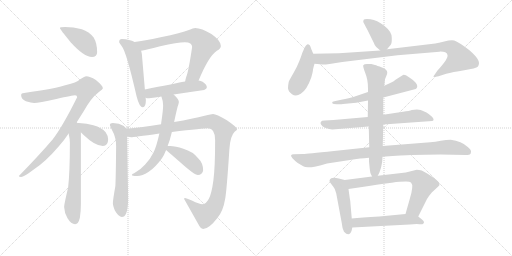
t = 0.00 s
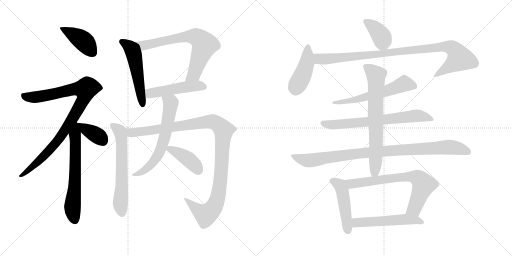
t = 3.23 s
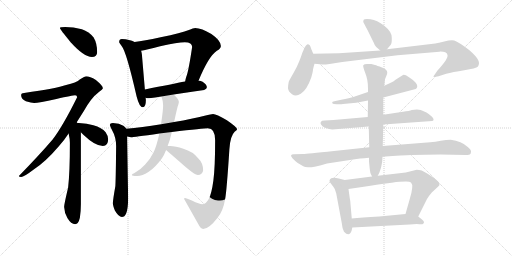
t = 6.46 s
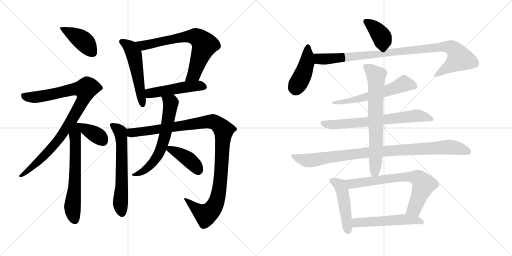
t = 9.69 s
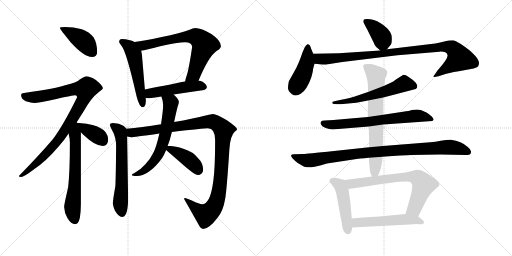
t = 12.92 s
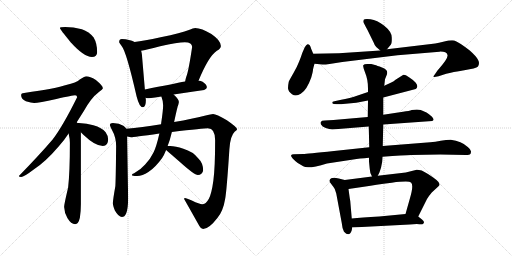
t = 16.15 s

The animated SVG that drew these frames (rendered in a browser with its animation timeline set to each time). Animation: 21 CSS @keyframes rules; one cycle of 16.15 s.

<svg version="1.1" viewBox="0 0 2048 1024" xmlns="http://www.w3.org/2000/svg">
  <g stroke="lightgray" stroke-dasharray="1,1" stroke-width="1" transform="scale(4, 4)">
    <line x1="0" y1="0" x2="256" y2="256"></line>
    <line x1="256" y1="0" x2="0" y2="256"></line>
    <line x1="128" y1="0" x2="128" y2="256"></line>
    <line x1="0" y1="128" x2="256" y2="128"></line>
    <line x1="256" y1="0" x2="512" y2="256"></line>
    <line x1="512" y1="0" x2="256" y2="256"></line>
    <line x1="384" y1="0" x2="384" y2="256"></line>
    <line x1="256" y1="128" x2="512" y2="128"></line>
  </g>
<g transform="scale(1, -1) translate(0, -850)">
   <style type="text/css">
    @keyframes keyframes0 {
      from {
       stroke: black;
       stroke-dashoffset: 420;
       stroke-width: 128;
       }
       58% {
       animation-timing-function: step-end;
       stroke: black;
       stroke-dashoffset: 0;
       stroke-width: 128;
       }
       to {
       stroke: black;
       stroke-width: 1024;
       }
       }
       #make-me-a-hanzi-animation-0 {
         animation: keyframes0 0.591797s both;
         animation-delay: 0.000000s;
         animation-timing-function: linear;
       }
    @keyframes keyframes1 {
      from {
       stroke: black;
       stroke-dashoffset: 940;
       stroke-width: 128;
       }
       75% {
       animation-timing-function: step-end;
       stroke: black;
       stroke-dashoffset: 0;
       stroke-width: 128;
       }
       to {
       stroke: black;
       stroke-width: 1024;
       }
       }
       #make-me-a-hanzi-animation-1 {
         animation: keyframes1 1.014974s both;
         animation-delay: 0.591797s;
         animation-timing-function: linear;
       }
    @keyframes keyframes2 {
      from {
       stroke: black;
       stroke-dashoffset: 638;
       stroke-width: 128;
       }
       67% {
       animation-timing-function: step-end;
       stroke: black;
       stroke-dashoffset: 0;
       stroke-width: 128;
       }
       to {
       stroke: black;
       stroke-width: 1024;
       }
       }
       #make-me-a-hanzi-animation-2 {
         animation: keyframes2 0.769206s both;
         animation-delay: 1.606771s;
         animation-timing-function: linear;
       }
    @keyframes keyframes3 {
      from {
       stroke: black;
       stroke-dashoffset: 380;
       stroke-width: 128;
       }
       55% {
       animation-timing-function: step-end;
       stroke: black;
       stroke-dashoffset: 0;
       stroke-width: 128;
       }
       to {
       stroke: black;
       stroke-width: 1024;
       }
       }
       #make-me-a-hanzi-animation-3 {
         animation: keyframes3 0.559245s both;
         animation-delay: 2.375977s;
         animation-timing-function: linear;
       }
    @keyframes keyframes4 {
      from {
       stroke: black;
       stroke-dashoffset: 534;
       stroke-width: 128;
       }
       63% {
       animation-timing-function: step-end;
       stroke: black;
       stroke-dashoffset: 0;
       stroke-width: 128;
       }
       to {
       stroke: black;
       stroke-width: 1024;
       }
       }
       #make-me-a-hanzi-animation-4 {
         animation: keyframes4 0.684570s both;
         animation-delay: 2.935222s;
         animation-timing-function: linear;
       }
    @keyframes keyframes5 {
      from {
       stroke: black;
       stroke-dashoffset: 711;
       stroke-width: 128;
       }
       70% {
       animation-timing-function: step-end;
       stroke: black;
       stroke-dashoffset: 0;
       stroke-width: 128;
       }
       to {
       stroke: black;
       stroke-width: 1024;
       }
       }
       #make-me-a-hanzi-animation-5 {
         animation: keyframes5 0.828613s both;
         animation-delay: 3.619792s;
         animation-timing-function: linear;
       }
    @keyframes keyframes6 {
      from {
       stroke: black;
       stroke-dashoffset: 489;
       stroke-width: 128;
       }
       61% {
       animation-timing-function: step-end;
       stroke: black;
       stroke-dashoffset: 0;
       stroke-width: 128;
       }
       to {
       stroke: black;
       stroke-width: 1024;
       }
       }
       #make-me-a-hanzi-animation-6 {
         animation: keyframes6 0.647949s both;
         animation-delay: 4.448405s;
         animation-timing-function: linear;
       }
    @keyframes keyframes7 {
      from {
       stroke: black;
       stroke-dashoffset: 624;
       stroke-width: 128;
       }
       67% {
       animation-timing-function: step-end;
       stroke: black;
       stroke-dashoffset: 0;
       stroke-width: 128;
       }
       to {
       stroke: black;
       stroke-width: 1024;
       }
       }
       #make-me-a-hanzi-animation-7 {
         animation: keyframes7 0.757812s both;
         animation-delay: 5.096354s;
         animation-timing-function: linear;
       }
    @keyframes keyframes8 {
      from {
       stroke: black;
       stroke-dashoffset: 1113;
       stroke-width: 128;
       }
       78% {
       animation-timing-function: step-end;
       stroke: black;
       stroke-dashoffset: 0;
       stroke-width: 128;
       }
       to {
       stroke: black;
       stroke-width: 1024;
       }
       }
       #make-me-a-hanzi-animation-8 {
         animation: keyframes8 1.155762s both;
         animation-delay: 5.854166s;
         animation-timing-function: linear;
       }
    @keyframes keyframes9 {
      from {
       stroke: black;
       stroke-dashoffset: 639;
       stroke-width: 128;
       }
       68% {
       animation-timing-function: step-end;
       stroke: black;
       stroke-dashoffset: 0;
       stroke-width: 128;
       }
       to {
       stroke: black;
       stroke-width: 1024;
       }
       }
       #make-me-a-hanzi-animation-9 {
         animation: keyframes9 0.770020s both;
         animation-delay: 7.009928s;
         animation-timing-function: linear;
       }
    @keyframes keyframes10 {
      from {
       stroke: black;
       stroke-dashoffset: 408;
       stroke-width: 128;
       }
       57% {
       animation-timing-function: step-end;
       stroke: black;
       stroke-dashoffset: 0;
       stroke-width: 128;
       }
       to {
       stroke: black;
       stroke-width: 1024;
       }
       }
       #make-me-a-hanzi-animation-10 {
         animation: keyframes10 0.582031s both;
         animation-delay: 7.779948s;
         animation-timing-function: linear;
       }
    @keyframes keyframes11 {
      from {
       stroke: black;
       stroke-dashoffset: 390;
       stroke-width: 128;
       }
       56% {
       animation-timing-function: step-end;
       stroke: black;
       stroke-dashoffset: 0;
       stroke-width: 128;
       }
       to {
       stroke: black;
       stroke-width: 1024;
       }
       }
       #make-me-a-hanzi-animation-11 {
         animation: keyframes11 0.567383s both;
         animation-delay: 8.361979s;
         animation-timing-function: linear;
       }
    @keyframes keyframes12 {
      from {
       stroke: black;
       stroke-dashoffset: 436;
       stroke-width: 128;
       }
       59% {
       animation-timing-function: step-end;
       stroke: black;
       stroke-dashoffset: 0;
       stroke-width: 128;
       }
       to {
       stroke: black;
       stroke-width: 1024;
       }
       }
       #make-me-a-hanzi-animation-12 {
         animation: keyframes12 0.604818s both;
         animation-delay: 8.929362s;
         animation-timing-function: linear;
       }
    @keyframes keyframes13 {
      from {
       stroke: black;
       stroke-dashoffset: 989;
       stroke-width: 128;
       }
       76% {
       animation-timing-function: step-end;
       stroke: black;
       stroke-dashoffset: 0;
       stroke-width: 128;
       }
       to {
       stroke: black;
       stroke-width: 1024;
       }
       }
       #make-me-a-hanzi-animation-13 {
         animation: keyframes13 1.054850s both;
         animation-delay: 9.534180s;
         animation-timing-function: linear;
       }
    @keyframes keyframes14 {
      from {
       stroke: black;
       stroke-dashoffset: 589;
       stroke-width: 128;
       }
       66% {
       animation-timing-function: step-end;
       stroke: black;
       stroke-dashoffset: 0;
       stroke-width: 128;
       }
       to {
       stroke: black;
       stroke-width: 1024;
       }
       }
       #make-me-a-hanzi-animation-14 {
         animation: keyframes14 0.729329s both;
         animation-delay: 10.589030s;
         animation-timing-function: linear;
       }
    @keyframes keyframes15 {
      from {
       stroke: black;
       stroke-dashoffset: 692;
       stroke-width: 128;
       }
       69% {
       animation-timing-function: step-end;
       stroke: black;
       stroke-dashoffset: 0;
       stroke-width: 128;
       }
       to {
       stroke: black;
       stroke-width: 1024;
       }
       }
       #make-me-a-hanzi-animation-15 {
         animation: keyframes15 0.813151s both;
         animation-delay: 11.318359s;
         animation-timing-function: linear;
       }
    @keyframes keyframes16 {
      from {
       stroke: black;
       stroke-dashoffset: 966;
       stroke-width: 128;
       }
       76% {
       animation-timing-function: step-end;
       stroke: black;
       stroke-dashoffset: 0;
       stroke-width: 128;
       }
       to {
       stroke: black;
       stroke-width: 1024;
       }
       }
       #make-me-a-hanzi-animation-16 {
         animation: keyframes16 1.036133s both;
         animation-delay: 12.131510s;
         animation-timing-function: linear;
       }
    @keyframes keyframes17 {
      from {
       stroke: black;
       stroke-dashoffset: 710;
       stroke-width: 128;
       }
       70% {
       animation-timing-function: step-end;
       stroke: black;
       stroke-dashoffset: 0;
       stroke-width: 128;
       }
       to {
       stroke: black;
       stroke-width: 1024;
       }
       }
       #make-me-a-hanzi-animation-17 {
         animation: keyframes17 0.827799s both;
         animation-delay: 13.167643s;
         animation-timing-function: linear;
       }
    @keyframes keyframes18 {
      from {
       stroke: black;
       stroke-dashoffset: 473;
       stroke-width: 128;
       }
       61% {
       animation-timing-function: step-end;
       stroke: black;
       stroke-dashoffset: 0;
       stroke-width: 128;
       }
       to {
       stroke: black;
       stroke-width: 1024;
       }
       }
       #make-me-a-hanzi-animation-18 {
         animation: keyframes18 0.634928s both;
         animation-delay: 13.995442s;
         animation-timing-function: linear;
       }
    @keyframes keyframes19 {
      from {
       stroke: black;
       stroke-dashoffset: 713;
       stroke-width: 128;
       }
       70% {
       animation-timing-function: step-end;
       stroke: black;
       stroke-dashoffset: 0;
       stroke-width: 128;
       }
       to {
       stroke: black;
       stroke-width: 1024;
       }
       }
       #make-me-a-hanzi-animation-19 {
         animation: keyframes19 0.830241s both;
         animation-delay: 14.630370s;
         animation-timing-function: linear;
       }
    @keyframes keyframes20 {
      from {
       stroke: black;
       stroke-dashoffset: 535;
       stroke-width: 128;
       }
       64% {
       animation-timing-function: step-end;
       stroke: black;
       stroke-dashoffset: 0;
       stroke-width: 128;
       }
       to {
       stroke: black;
       stroke-width: 1024;
       }
       }
       #make-me-a-hanzi-animation-20 {
         animation: keyframes20 0.685384s both;
         animation-delay: 15.460611s;
         animation-timing-function: linear;
       }
</style>
<path d="M 260.5 742.0 Q 239.5 742.0 239.5 738.0 Q 239.5 734.0 283.5 680.0 Q 336.5 622.0 367.5 622.0 Q 388.5 622.0 388.5 641.0 Q 388.5 677.0 374.5 700.0 Q 356.5 723.0 327.5 733.0 Q 293.5 742.0 260.5 742.0 Z" fill="lightgray"></path> 
<path d="M 344.5 545.0 Q 339.5 545.0 320.5 533.0 Q 305.5 519.0 264.5 510.0 Q 226.5 497.0 96.5 478.0 Q 84.5 478.0 84.5 469.0 Q 84.5 454.0 103.5 445.0 Q 125.5 438.0 136.5 438.0 Q 154.5 438.0 225.5 454.0 Q 291.5 469.0 300.5 469.0 Q 308.5 469.0 308.5 461.0 Q 250.5 344.0 210.5 292.0 Q 156.5 229.0 75.5 146.0 Q 75.5 142.0 84.5 142.0 Q 95.5 142.0 133.5 171.0 Q 180.5 201.0 234.5 264.0 Q 255.5 287.0 274.5 316.0 L 304.5 357.0 Q 317.5 378.0 333.5 403.0 Q 364.5 459.0 394.5 481.0 Q 411.5 494.0 411.5 497.0 Q 411.5 507.0 383.5 530.0 Q 359.5 545.0 344.5 545.0 Z" fill="lightgray"></path> 
<path d="M 274.5 316.0 Q 279.5 294.0 279.5 279.0 Q 279.5 162.0 272.5 100.0 Q 256.5 32.0 256.5 22.0 Q 257.5 -1.0 269.5 -22.0 Q 284.5 -47.0 300.5 -47.0 Q 313.5 -47.0 319.5 -21.0 Q 323.5 4.0 323.5 33.0 L 323.5 321.0 C 323.5 378.0 260.5 386.0 274.5 316.0 Z" fill="lightgray"></path> 
<path d="M 323.5 321.0 Q 327.5 316.0 334.5 310.0 Q 380.5 266.0 411.5 266.0 Q 432.5 266.0 432.5 293.0 Q 432.5 307.0 422.5 321.0 Q 407.5 340.0 373.5 349.0 Q 348.5 357.0 315.5 358.0 Q 309.5 358.0 304.5 357.0 C 293.5 355.0 303.5 344.0 323.5 321.0 Z" fill="lightgray"></path> 
<path d="M 538.5 682.0 Q 518.5 693.0 487.5 694.0 Q 476.5 694.0 476.5 681.0 Q 477.5 678.0 486.5 666.0 Q 505.5 644.0 546.5 464.0 Q 557.5 421.0 571.5 421.0 Q 583.5 421.0 583.5 450.0 L 582.5 459.0 L 579.5 492.0 L 567.5 633.0 Q 566.5 640.0 564.5 647.0 C 558.5 673.0 558.5 673.0 538.5 682.0 Z" fill="lightgray"></path> 
<path d="M 794.5 528.0 Q 834.5 625.0 867.5 647.0 Q 883.5 655.0 883.5 666.0 Q 883.5 688.0 845.5 714.0 Q 806.5 738.0 780.5 738.0 Q 773.5 738.0 755.5 730.0 Q 727.5 718.0 642.5 701.0 Q 574.5 686.0 538.5 682.0 C 508.5 678.0 535.5 641.0 564.5 647.0 Q 582.5 650.0 640.5 665.0 Q 710.5 681.0 739.5 681.0 Q 768.5 681.0 768.5 662.0 Q 754.5 567.0 745.5 544.0 Q 741.5 532.0 740.5 524.0 C 733.5 495.0 782.5 500.0 794.5 528.0 Z" fill="lightgray"></path> 
<path d="M 694.5 472.0 Q 753.5 481.0 816.5 490.0 Q 827.5 495.0 827.5 501.0 Q 827.5 512.0 810.5 523.0 Q 803.5 526.0 794.5 528.0 L 740.5 524.0 Q 693.5 515.0 579.5 492.0 C 550.5 486.0 553.5 465.0 582.5 459.0 Q 586.5 457.0 596.5 457.0 Q 620.5 460.0 645.5 464.0 L 694.5 472.0 Z" fill="lightgray"></path> 
<path d="M 451.5 358.0 Q 439.5 358.0 439.5 350.0 Q 439.5 347.0 447.5 331.0 Q 464.5 301.0 464.5 266.0 Q 463.5 148.0 461.5 106.0 Q 451.5 50.0 451.5 37.0 Q 451.5 28.0 459.5 8.0 Q 474.5 -18.0 487.5 -18.0 Q 498.5 -18.0 504.5 -4.0 Q 512.5 14.0 512.5 58.0 L 508.5 304.0 L 505.5 335.0 Q 501.5 342.0 493.5 347.0 Q 477.5 357.0 451.5 358.0 Z" fill="lightgray"></path> 
<path d="M 508.5 304.0 Q 520.5 301.0 524.5 301.0 Q 532.5 301.0 637.5 316.0 L 687.5 322.0 Q 815.5 337.0 831.5 337.0 Q 860.5 337.0 860.5 289.0 Q 860.5 181.0 853.5 128.0 Q 846.5 76.0 835.5 55.0 Q 823.5 33.0 808.5 33.0 Q 798.5 33.0 767.5 48.0 Q 745.5 58.0 739.5 58.0 Q 736.5 58.0 736.5 54.0 Q 765.5 3.0 797.5 -54.0 Q 803.5 -66.0 812.5 -66.0 Q 835.5 -66.0 869.5 -22.0 Q 892.5 5.0 900.5 54.0 Q 906.5 83.0 917.5 252.0 Q 920.5 306.0 938.5 323.0 Q 948.5 330.0 948.5 333.0 Q 948.5 341.0 907.5 369.0 Q 864.5 394.0 852.5 394.0 Q 846.5 394.0 818.5 387.0 Q 772.5 375.0 696.5 362.0 L 644.5 353.0 Q 565.5 341.0 505.5 335.0 C 475.5 332.0 478.5 306.0 508.5 304.0 Z" fill="lightgray"></path> 
<path d="M 637.5 316.0 Q 625.5 263.0 614.5 241.0 Q 600.5 212.0 580.5 192.0 Q 562.5 171.0 536.5 157.0 Q 527.5 154.0 527.5 150.0 Q 527.5 146.0 548.5 146.0 Q 569.5 146.0 593.5 162.0 Q 621.5 180.0 648.5 218.0 Q 656.5 230.0 664.5 250.0 L 670.5 266.0 Q 679.5 288.0 687.5 322.0 L 696.5 362.0 Q 709.5 424.0 713.5 432.0 Q 715.5 441.0 715.5 442.0 Q 715.5 453.0 694.5 472.0 C 673.5 493.0 636.5 493.0 645.5 464.0 Q 652.5 446.0 652.5 429.0 Q 652.5 409.0 644.5 356.0 L 644.5 353.0 L 637.5 316.0 Z" fill="lightgray"></path> 
<path d="M 664.5 250.0 Q 679.5 237.0 718.5 203.0 Q 777.5 150.0 791.5 150.0 Q 799.5 150.0 805.5 155.0 Q 812.5 162.0 812.5 169.0 Q 812.5 198.0 792.5 217.0 Q 771.5 244.0 733.5 255.0 Q 701.5 266.0 680.5 266.0 L 670.5 266.0 C 646.5 266.0 646.5 266.0 664.5 250.0 Z" fill="lightgray"></path> 
<path d="M 1548.0 653.5 L 1563.0 671.5 Q 1568.0 676.5 1567.0 700.5 Q 1567.0 723.5 1537.0 747.5 Q 1508.0 770.5 1482.0 773.5 Q 1457.0 775.5 1455.0 771.5 Q 1453.0 767.5 1453.0 763.5 Q 1454.0 759.5 1470.0 730.5 L 1495.0 679.5 Q 1499.0 667.5 1505.0 662.5 L 1521.0 648.5 C 1534.0 636.5 1534.0 636.5 1548.0 653.5 Z" fill="lightgray"></path> 
<path d="M 1253.0 635.5 L 1245.0 654.5 Q 1242.0 664.5 1239.0 669.5 Q 1236.0 673.5 1230.0 673.5 Q 1225.0 672.5 1219.0 661.5 L 1209.0 638.5 Q 1205.0 625.5 1197.0 605.5 Q 1189.0 584.5 1174.0 558.5 Q 1159.0 532.5 1155.0 523.5 Q 1152.0 509.5 1152.0 497.5 Q 1153.0 484.5 1168.0 473.5 Q 1184.0 462.5 1203.0 475.5 Q 1227.0 489.5 1245.0 540.5 Q 1252.0 565.5 1252.0 572.5 Q 1253.0 578.5 1258.0 595.5 C 1263.0 612.5 1263.0 612.5 1253.0 635.5 Z" fill="lightgray"></path> 
<path d="M 1258.0 595.5 L 1290.0 592.5 Q 1295.0 591.5 1318.0 594.5 L 1369.0 602.5 L 1590.0 629.5 L 1758.0 643.5 Q 1786.0 644.5 1790.0 630.5 Q 1794.0 616.5 1750.0 568.5 L 1739.0 552.5 Q 1734.0 546.5 1734.0 543.5 Q 1734.0 540.5 1754.0 545.5 L 1785.0 555.5 Q 1810.0 562.5 1857.0 569.5 Q 1904.0 576.5 1912.0 584.5 Q 1920.0 597.5 1912.0 611.5 Q 1905.0 625.5 1879.0 648.5 Q 1835.0 682.5 1817.0 688.5 Q 1801.0 690.5 1777.0 684.5 Q 1753.0 678.5 1741.0 676.5 L 1548.0 653.5 L 1521.0 648.5 L 1356.0 637.5 L 1253.0 635.5 C 1223.0 634.5 1228.0 598.5 1258.0 595.5 Z" fill="lightgray"></path> 
<path d="M 1533.0 460.5 L 1663.0 494.5 Q 1668.0 498.5 1669.0 503.5 Q 1671.0 508.5 1663.0 519.5 Q 1655.0 529.5 1636.0 541.5 Q 1618.0 553.5 1612.0 550.5 L 1582.0 531.5 Q 1576.0 525.5 1565.0 520.5 L 1537.0 507.5 L 1472.0 482.5 L 1416.0 463.5 Q 1398.0 458.5 1365.0 451.5 L 1342.0 446.5 Q 1332.0 445.5 1329.0 442.5 Q 1329.0 439.5 1330.0 436.5 Q 1332.0 433.5 1347.0 433.5 L 1359.0 433.5 Q 1367.0 433.5 1372.0 434.5 L 1425.0 439.5 L 1472.0 448.5 L 1533.0 460.5 Z" fill="lightgray"></path> 
<path d="M 1533.0 352.5 L 1729.0 366.5 Q 1740.0 369.5 1728.0 383.5 Q 1715.0 395.5 1706.0 400.5 L 1683.0 410.5 Q 1670.0 413.5 1647.0 410.5 Q 1638.0 406.5 1612.0 403.5 L 1533.0 391.5 L 1471.0 382.5 L 1334.0 370.5 L 1299.0 368.5 Q 1286.0 368.5 1284.0 363.5 Q 1280.0 359.5 1284.0 352.5 Q 1288.0 344.5 1303.0 338.5 Q 1318.0 334.5 1329.0 332.5 L 1475.0 344.5 L 1533.0 352.5 Z" fill="lightgray"></path> 
<path d="M 1645.0 230.5 L 1761.0 232.5 L 1863.0 230.5 Q 1867.0 229.5 1879.0 232.5 Q 1883.0 234.5 1884.0 242.5 Q 1886.0 250.5 1871.0 262.5 Q 1846.0 286.5 1803.0 291.5 Q 1785.0 291.5 1763.0 287.5 Q 1741.0 283.5 1721.0 281.5 L 1531.0 266.5 L 1477.0 261.5 L 1336.0 246.5 Q 1225.0 234.5 1213.0 234.5 L 1175.0 233.5 Q 1166.0 233.5 1164.0 228.5 Q 1164.0 219.5 1191.0 198.5 L 1213.0 185.5 Q 1230.0 172.5 1308.0 196.5 L 1413.0 212.5 Q 1437.0 216.5 1476.0 219.5 L 1530.0 223.5 Q 1616.0 229.5 1645.0 230.5 Z" fill="lightgray"></path> 
<path d="M 1531.0 266.5 L 1533.0 352.5 L 1533.0 391.5 L 1533.0 460.5 L 1537.0 507.5 L 1540.0 533.5 L 1546.0 548.5 Q 1549.0 555.5 1549.0 560.5 Q 1549.0 572.5 1528.0 580.5 Q 1507.0 588.5 1500.0 590.5 L 1485.0 594.5 L 1469.0 594.5 Q 1456.0 594.5 1453.0 589.5 Q 1451.0 584.5 1461.0 558.5 Q 1472.0 532.5 1472.0 496.5 L 1472.0 482.5 L 1472.0 448.5 L 1471.0 382.5 L 1475.0 344.5 L 1477.0 261.5 L 1476.0 219.5 L 1476.0 204.5 L 1479.0 174.5 Q 1479.0 160.5 1488.0 144.5 C 1498.0 122.5 1498.0 122.5 1511.0 147.5 Q 1517.0 158.5 1518.0 161.5 L 1524.0 179.5 L 1527.0 194.5 Q 1529.0 199.5 1530.0 223.5 L 1531.0 266.5 Z" fill="lightgray"></path> 
<path d="M 1379.0 130.5 L 1355.0 136.5 Q 1335.0 140.5 1325.0 137.5 Q 1319.0 133.5 1318.0 128.5 Q 1317.0 123.5 1325.0 114.5 Q 1333.0 104.5 1339.0 94.5 L 1345.0 76.5 L 1367.0 -41.5 Q 1369.0 -64.5 1376.0 -76.5 Q 1398.0 -99.5 1407.0 -70.5 L 1409.0 -59.5 L 1407.0 -23.5 L 1401.0 46.5 Q 1399.0 56.5 1394.0 94.5 C 1390.0 124.5 1390.0 127.5 1379.0 130.5 Z" fill="lightgray"></path> 
<path d="M 1488.0 144.5 L 1379.0 130.5 C 1349.0 126.5 1364.0 90.5 1394.0 94.5 L 1462.0 104.5 Q 1498.0 110.5 1567.0 119.5 Q 1636.0 127.5 1644.0 120.5 Q 1656.0 109.5 1639.0 54.5 L 1622.0 -5.5 C 1614.0 -34.5 1660.0 -42.5 1673.0 -15.5 L 1708.0 54.5 Q 1716.0 67.5 1727.0 80.5 L 1753.0 104.5 Q 1766.0 114.5 1746.0 130.5 Q 1711.0 157.5 1687.0 168.5 Q 1675.0 171.5 1667.0 171.5 L 1623.0 160.5 L 1511.0 147.5 L 1488.0 144.5 Z" fill="lightgray"></path> 
<path d="M 1409.0 -59.5 L 1639.0 -47.5 Q 1665.0 -45.5 1677.0 -46.5 Q 1690.0 -48.5 1691.0 -45.5 Q 1696.0 -43.5 1696.0 -38.5 Q 1696.0 -33.5 1688.0 -27.5 L 1673.0 -15.5 C 1656.0 -2.5 1652.0 -2.5 1622.0 -5.5 L 1517.0 -15.5 Q 1445.0 -19.5 1407.0 -23.5 C 1377.0 -26.5 1379.0 -61.5 1409.0 -59.5 Z" fill="lightgray"></path> 
      <clipPath id="make-me-a-hanzi-clip-0">
      <path d="M 260.5 742.0 Q 239.5 742.0 239.5 738.0 Q 239.5 734.0 283.5 680.0 Q 336.5 622.0 367.5 622.0 Q 388.5 622.0 388.5 641.0 Q 388.5 677.0 374.5 700.0 Q 356.5 723.0 327.5 733.0 Q 293.5 742.0 260.5 742.0 Z" fill="lightgray"></path>
      </clipPath>
      <path clip-path="url(#make-me-a-hanzi-clip-0)" d="M 243.5 738.0 L 334.5 685.0 L 370.5 639.0 " fill="none" id="make-me-a-hanzi-animation-0" stroke-dasharray="292 584" stroke-linecap="round"></path>

      <clipPath id="make-me-a-hanzi-clip-1">
      <path d="M 344.5 545.0 Q 339.5 545.0 320.5 533.0 Q 305.5 519.0 264.5 510.0 Q 226.5 497.0 96.5 478.0 Q 84.5 478.0 84.5 469.0 Q 84.5 454.0 103.5 445.0 Q 125.5 438.0 136.5 438.0 Q 154.5 438.0 225.5 454.0 Q 291.5 469.0 300.5 469.0 Q 308.5 469.0 308.5 461.0 Q 250.5 344.0 210.5 292.0 Q 156.5 229.0 75.5 146.0 Q 75.5 142.0 84.5 142.0 Q 95.5 142.0 133.5 171.0 Q 180.5 201.0 234.5 264.0 Q 255.5 287.0 274.5 316.0 L 304.5 357.0 Q 317.5 378.0 333.5 403.0 Q 364.5 459.0 394.5 481.0 Q 411.5 494.0 411.5 497.0 Q 411.5 507.0 383.5 530.0 Q 359.5 545.0 344.5 545.0 Z" fill="lightgray"></path>
      </clipPath>
      <path clip-path="url(#make-me-a-hanzi-clip-1)" d="M 96.5 466.0 L 146.5 462.0 L 299.5 495.0 L 341.5 489.0 L 334.5 453.0 L 225.5 280.0 L 119.5 172.0 L 93.5 152.0 L 83.5 151.0 " fill="none" id="make-me-a-hanzi-animation-1" stroke-dasharray="812 1624" stroke-linecap="round"></path>

      <clipPath id="make-me-a-hanzi-clip-2">
      <path d="M 274.5 316.0 Q 279.5 294.0 279.5 279.0 Q 279.5 162.0 272.5 100.0 Q 256.5 32.0 256.5 22.0 Q 257.5 -1.0 269.5 -22.0 Q 284.5 -47.0 300.5 -47.0 Q 313.5 -47.0 319.5 -21.0 Q 323.5 4.0 323.5 33.0 L 323.5 321.0 C 323.5 378.0 260.5 386.0 274.5 316.0 Z" fill="lightgray"></path>
      </clipPath>
      <path clip-path="url(#make-me-a-hanzi-clip-2)" d="M 304.5 349.0 L 299.5 310.0 L 300.5 132.0 L 289.5 18.0 L 299.5 -31.0 " fill="none" id="make-me-a-hanzi-animation-2" stroke-dasharray="510 1020" stroke-linecap="round"></path>

      <clipPath id="make-me-a-hanzi-clip-3">
      <path d="M 323.5 321.0 Q 327.5 316.0 334.5 310.0 Q 380.5 266.0 411.5 266.0 Q 432.5 266.0 432.5 293.0 Q 432.5 307.0 422.5 321.0 Q 407.5 340.0 373.5 349.0 Q 348.5 357.0 315.5 358.0 Q 309.5 358.0 304.5 357.0 C 293.5 355.0 303.5 344.0 323.5 321.0 Z" fill="lightgray"></path>
      </clipPath>
      <path clip-path="url(#make-me-a-hanzi-clip-3)" d="M 310.5 352.0 L 382.5 312.0 L 413.5 284.0 " fill="none" id="make-me-a-hanzi-animation-3" stroke-dasharray="252 504" stroke-linecap="round"></path>

      <clipPath id="make-me-a-hanzi-clip-4">
      <path d="M 538.5 682.0 Q 518.5 693.0 487.5 694.0 Q 476.5 694.0 476.5 681.0 Q 477.5 678.0 486.5 666.0 Q 505.5 644.0 546.5 464.0 Q 557.5 421.0 571.5 421.0 Q 583.5 421.0 583.5 450.0 L 582.5 459.0 L 579.5 492.0 L 567.5 633.0 Q 566.5 640.0 564.5 647.0 C 558.5 673.0 558.5 673.0 538.5 682.0 Z" fill="lightgray"></path>
      </clipPath>
      <path clip-path="url(#make-me-a-hanzi-clip-4)" d="M 486.5 683.0 L 521.5 660.0 L 535.5 633.0 L 571.5 430.0 " fill="none" id="make-me-a-hanzi-animation-4" stroke-dasharray="406 812" stroke-linecap="round"></path>

      <clipPath id="make-me-a-hanzi-clip-5">
      <path d="M 794.5 528.0 Q 834.5 625.0 867.5 647.0 Q 883.5 655.0 883.5 666.0 Q 883.5 688.0 845.5 714.0 Q 806.5 738.0 780.5 738.0 Q 773.5 738.0 755.5 730.0 Q 727.5 718.0 642.5 701.0 Q 574.5 686.0 538.5 682.0 C 508.5 678.0 535.5 641.0 564.5 647.0 Q 582.5 650.0 640.5 665.0 Q 710.5 681.0 739.5 681.0 Q 768.5 681.0 768.5 662.0 Q 754.5 567.0 745.5 544.0 Q 741.5 532.0 740.5 524.0 C 733.5 495.0 782.5 500.0 794.5 528.0 Z" fill="lightgray"></path>
      </clipPath>
      <path clip-path="url(#make-me-a-hanzi-clip-5)" d="M 544.5 677.0 L 575.5 668.0 L 738.5 702.0 L 774.5 704.0 L 796.5 696.0 L 818.5 671.0 L 776.5 554.0 L 747.5 527.0 " fill="none" id="make-me-a-hanzi-animation-5" stroke-dasharray="583 1166" stroke-linecap="round"></path>

      <clipPath id="make-me-a-hanzi-clip-6">
      <path d="M 694.5 472.0 Q 753.5 481.0 816.5 490.0 Q 827.5 495.0 827.5 501.0 Q 827.5 512.0 810.5 523.0 Q 803.5 526.0 794.5 528.0 L 740.5 524.0 Q 693.5 515.0 579.5 492.0 C 550.5 486.0 553.5 465.0 582.5 459.0 Q 586.5 457.0 596.5 457.0 Q 620.5 460.0 645.5 464.0 L 694.5 472.0 Z" fill="lightgray"></path>
      </clipPath>
      <path clip-path="url(#make-me-a-hanzi-clip-6)" d="M 590.5 487.0 L 599.5 477.0 L 748.5 503.0 L 800.5 507.0 L 815.5 502.0 " fill="none" id="make-me-a-hanzi-animation-6" stroke-dasharray="361 722" stroke-linecap="round"></path>

      <clipPath id="make-me-a-hanzi-clip-7">
      <path d="M 451.5 358.0 Q 439.5 358.0 439.5 350.0 Q 439.5 347.0 447.5 331.0 Q 464.5 301.0 464.5 266.0 Q 463.5 148.0 461.5 106.0 Q 451.5 50.0 451.5 37.0 Q 451.5 28.0 459.5 8.0 Q 474.5 -18.0 487.5 -18.0 Q 498.5 -18.0 504.5 -4.0 Q 512.5 14.0 512.5 58.0 L 508.5 304.0 L 505.5 335.0 Q 501.5 342.0 493.5 347.0 Q 477.5 357.0 451.5 358.0 Z" fill="lightgray"></path>
      </clipPath>
      <path clip-path="url(#make-me-a-hanzi-clip-7)" d="M 448.5 349.0 L 477.5 328.0 L 485.5 296.0 L 487.5 127.0 L 481.5 36.0 L 487.5 -3.0 " fill="none" id="make-me-a-hanzi-animation-7" stroke-dasharray="496 992" stroke-linecap="round"></path>

      <clipPath id="make-me-a-hanzi-clip-8">
      <path d="M 508.5 304.0 Q 520.5 301.0 524.5 301.0 Q 532.5 301.0 637.5 316.0 L 687.5 322.0 Q 815.5 337.0 831.5 337.0 Q 860.5 337.0 860.5 289.0 Q 860.5 181.0 853.5 128.0 Q 846.5 76.0 835.5 55.0 Q 823.5 33.0 808.5 33.0 Q 798.5 33.0 767.5 48.0 Q 745.5 58.0 739.5 58.0 Q 736.5 58.0 736.5 54.0 Q 765.5 3.0 797.5 -54.0 Q 803.5 -66.0 812.5 -66.0 Q 835.5 -66.0 869.5 -22.0 Q 892.5 5.0 900.5 54.0 Q 906.5 83.0 917.5 252.0 Q 920.5 306.0 938.5 323.0 Q 948.5 330.0 948.5 333.0 Q 948.5 341.0 907.5 369.0 Q 864.5 394.0 852.5 394.0 Q 846.5 394.0 818.5 387.0 Q 772.5 375.0 696.5 362.0 L 644.5 353.0 Q 565.5 341.0 505.5 335.0 C 475.5 332.0 478.5 306.0 508.5 304.0 Z" fill="lightgray"></path>
      </clipPath>
      <path clip-path="url(#make-me-a-hanzi-clip-8)" d="M 513.5 328.0 L 525.5 319.0 L 548.5 321.0 L 832.5 364.0 L 855.5 362.0 L 881.5 346.0 L 894.5 326.0 L 888.5 217.0 L 875.5 83.0 L 864.5 39.0 L 854.5 19.0 L 822.5 -9.0 L 780.5 18.0 L 743.5 52.0 " fill="none" id="make-me-a-hanzi-animation-8" stroke-dasharray="985 1970" stroke-linecap="round"></path>

      <clipPath id="make-me-a-hanzi-clip-9">
      <path d="M 637.5 316.0 Q 625.5 263.0 614.5 241.0 Q 600.5 212.0 580.5 192.0 Q 562.5 171.0 536.5 157.0 Q 527.5 154.0 527.5 150.0 Q 527.5 146.0 548.5 146.0 Q 569.5 146.0 593.5 162.0 Q 621.5 180.0 648.5 218.0 Q 656.5 230.0 664.5 250.0 L 670.5 266.0 Q 679.5 288.0 687.5 322.0 L 696.5 362.0 Q 709.5 424.0 713.5 432.0 Q 715.5 441.0 715.5 442.0 Q 715.5 453.0 694.5 472.0 C 673.5 493.0 636.5 493.0 645.5 464.0 Q 652.5 446.0 652.5 429.0 Q 652.5 409.0 644.5 356.0 L 644.5 353.0 L 637.5 316.0 Z" fill="lightgray"></path>
      </clipPath>
      <path clip-path="url(#make-me-a-hanzi-clip-9)" d="M 652.5 460.0 L 680.5 441.0 L 682.5 430.0 L 659.5 305.0 L 638.5 241.0 L 590.5 178.0 L 554.5 155.0 L 532.5 153.0 " fill="none" id="make-me-a-hanzi-animation-9" stroke-dasharray="511 1022" stroke-linecap="round"></path>

      <clipPath id="make-me-a-hanzi-clip-10">
      <path d="M 664.5 250.0 Q 679.5 237.0 718.5 203.0 Q 777.5 150.0 791.5 150.0 Q 799.5 150.0 805.5 155.0 Q 812.5 162.0 812.5 169.0 Q 812.5 198.0 792.5 217.0 Q 771.5 244.0 733.5 255.0 Q 701.5 266.0 680.5 266.0 L 670.5 266.0 C 646.5 266.0 646.5 266.0 664.5 250.0 Z" fill="lightgray"></path>
      </clipPath>
      <path clip-path="url(#make-me-a-hanzi-clip-10)" d="M 672.5 252.0 L 679.5 254.0 L 742.5 221.0 L 780.5 188.0 L 792.5 168.0 " fill="none" id="make-me-a-hanzi-animation-10" stroke-dasharray="280 560" stroke-linecap="round"></path>

      <clipPath id="make-me-a-hanzi-clip-11">
      <path d="M 1548.0 653.5 L 1563.0 671.5 Q 1568.0 676.5 1567.0 700.5 Q 1567.0 723.5 1537.0 747.5 Q 1508.0 770.5 1482.0 773.5 Q 1457.0 775.5 1455.0 771.5 Q 1453.0 767.5 1453.0 763.5 Q 1454.0 759.5 1470.0 730.5 L 1495.0 679.5 Q 1499.0 667.5 1505.0 662.5 L 1521.0 648.5 C 1534.0 636.5 1534.0 636.5 1548.0 653.5 Z" fill="lightgray"></path>
      </clipPath>
      <path clip-path="url(#make-me-a-hanzi-clip-11)" d="M 1461.0 765.5 L 1493.0 744.5 L 1525.0 706.5 L 1530.0 688.5 L 1526.0 661.5 " fill="none" id="make-me-a-hanzi-animation-11" stroke-dasharray="262 524" stroke-linecap="round"></path>

      <clipPath id="make-me-a-hanzi-clip-12">
      <path d="M 1253.0 635.5 L 1245.0 654.5 Q 1242.0 664.5 1239.0 669.5 Q 1236.0 673.5 1230.0 673.5 Q 1225.0 672.5 1219.0 661.5 L 1209.0 638.5 Q 1205.0 625.5 1197.0 605.5 Q 1189.0 584.5 1174.0 558.5 Q 1159.0 532.5 1155.0 523.5 Q 1152.0 509.5 1152.0 497.5 Q 1153.0 484.5 1168.0 473.5 Q 1184.0 462.5 1203.0 475.5 Q 1227.0 489.5 1245.0 540.5 Q 1252.0 565.5 1252.0 572.5 Q 1253.0 578.5 1258.0 595.5 C 1263.0 612.5 1263.0 612.5 1253.0 635.5 Z" fill="lightgray"></path>
      </clipPath>
      <path clip-path="url(#make-me-a-hanzi-clip-12)" d="M 1232.0 665.5 L 1227.0 596.5 L 1183.0 494.5 " fill="none" id="make-me-a-hanzi-animation-12" stroke-dasharray="308 616" stroke-linecap="round"></path>

      <clipPath id="make-me-a-hanzi-clip-13">
      <path d="M 1258.0 595.5 L 1290.0 592.5 Q 1295.0 591.5 1318.0 594.5 L 1369.0 602.5 L 1590.0 629.5 L 1758.0 643.5 Q 1786.0 644.5 1790.0 630.5 Q 1794.0 616.5 1750.0 568.5 L 1739.0 552.5 Q 1734.0 546.5 1734.0 543.5 Q 1734.0 540.5 1754.0 545.5 L 1785.0 555.5 Q 1810.0 562.5 1857.0 569.5 Q 1904.0 576.5 1912.0 584.5 Q 1920.0 597.5 1912.0 611.5 Q 1905.0 625.5 1879.0 648.5 Q 1835.0 682.5 1817.0 688.5 Q 1801.0 690.5 1777.0 684.5 Q 1753.0 678.5 1741.0 676.5 L 1548.0 653.5 L 1521.0 648.5 L 1356.0 637.5 L 1253.0 635.5 C 1223.0 634.5 1228.0 598.5 1258.0 595.5 Z" fill="lightgray"></path>
      </clipPath>
      <path clip-path="url(#make-me-a-hanzi-clip-13)" d="M 1260.0 629.5 L 1277.0 615.5 L 1306.0 614.5 L 1760.0 662.5 L 1802.0 660.5 L 1815.0 653.5 L 1839.0 616.5 L 1746.0 547.5 L 1737.0 547.5 " fill="none" id="make-me-a-hanzi-animation-13" stroke-dasharray="861 1722" stroke-linecap="round"></path>

      <clipPath id="make-me-a-hanzi-clip-14">
      <path d="M 1533.0 460.5 L 1663.0 494.5 Q 1668.0 498.5 1669.0 503.5 Q 1671.0 508.5 1663.0 519.5 Q 1655.0 529.5 1636.0 541.5 Q 1618.0 553.5 1612.0 550.5 L 1582.0 531.5 Q 1576.0 525.5 1565.0 520.5 L 1537.0 507.5 L 1472.0 482.5 L 1416.0 463.5 Q 1398.0 458.5 1365.0 451.5 L 1342.0 446.5 Q 1332.0 445.5 1329.0 442.5 Q 1329.0 439.5 1330.0 436.5 Q 1332.0 433.5 1347.0 433.5 L 1359.0 433.5 Q 1367.0 433.5 1372.0 434.5 L 1425.0 439.5 L 1472.0 448.5 L 1533.0 460.5 Z" fill="lightgray"></path>
      </clipPath>
      <path clip-path="url(#make-me-a-hanzi-clip-14)" d="M 1656.0 505.5 L 1614.0 514.5 L 1477.0 465.5 L 1365.0 441.5 L 1335.0 440.5 " fill="none" id="make-me-a-hanzi-animation-14" stroke-dasharray="461 922" stroke-linecap="round"></path>

      <clipPath id="make-me-a-hanzi-clip-15">
      <path d="M 1533.0 352.5 L 1729.0 366.5 Q 1740.0 369.5 1728.0 383.5 Q 1715.0 395.5 1706.0 400.5 L 1683.0 410.5 Q 1670.0 413.5 1647.0 410.5 Q 1638.0 406.5 1612.0 403.5 L 1533.0 391.5 L 1471.0 382.5 L 1334.0 370.5 L 1299.0 368.5 Q 1286.0 368.5 1284.0 363.5 Q 1280.0 359.5 1284.0 352.5 Q 1288.0 344.5 1303.0 338.5 Q 1318.0 334.5 1329.0 332.5 L 1475.0 344.5 L 1533.0 352.5 Z" fill="lightgray"></path>
      </clipPath>
      <path clip-path="url(#make-me-a-hanzi-clip-15)" d="M 1294.0 358.5 L 1327.0 351.5 L 1379.0 354.5 L 1667.0 387.5 L 1726.0 374.5 " fill="none" id="make-me-a-hanzi-animation-15" stroke-dasharray="564 1128" stroke-linecap="round"></path>

      <clipPath id="make-me-a-hanzi-clip-16">
      <path d="M 1645.0 230.5 L 1761.0 232.5 L 1863.0 230.5 Q 1867.0 229.5 1879.0 232.5 Q 1883.0 234.5 1884.0 242.5 Q 1886.0 250.5 1871.0 262.5 Q 1846.0 286.5 1803.0 291.5 Q 1785.0 291.5 1763.0 287.5 Q 1741.0 283.5 1721.0 281.5 L 1531.0 266.5 L 1477.0 261.5 L 1336.0 246.5 Q 1225.0 234.5 1213.0 234.5 L 1175.0 233.5 Q 1166.0 233.5 1164.0 228.5 Q 1164.0 219.5 1191.0 198.5 L 1213.0 185.5 Q 1230.0 172.5 1308.0 196.5 L 1413.0 212.5 Q 1437.0 216.5 1476.0 219.5 L 1530.0 223.5 Q 1616.0 229.5 1645.0 230.5 Z" fill="lightgray"></path>
      </clipPath>
      <path clip-path="url(#make-me-a-hanzi-clip-16)" d="M 1171.0 227.5 L 1193.0 216.5 L 1233.0 208.5 L 1456.0 239.5 L 1774.0 261.5 L 1819.0 260.5 L 1872.0 242.5 " fill="none" id="make-me-a-hanzi-animation-16" stroke-dasharray="838 1676" stroke-linecap="round"></path>

      <clipPath id="make-me-a-hanzi-clip-17">
      <path d="M 1531.0 266.5 L 1533.0 352.5 L 1533.0 391.5 L 1533.0 460.5 L 1537.0 507.5 L 1540.0 533.5 L 1546.0 548.5 Q 1549.0 555.5 1549.0 560.5 Q 1549.0 572.5 1528.0 580.5 Q 1507.0 588.5 1500.0 590.5 L 1485.0 594.5 L 1469.0 594.5 Q 1456.0 594.5 1453.0 589.5 Q 1451.0 584.5 1461.0 558.5 Q 1472.0 532.5 1472.0 496.5 L 1472.0 482.5 L 1472.0 448.5 L 1471.0 382.5 L 1475.0 344.5 L 1477.0 261.5 L 1476.0 219.5 L 1476.0 204.5 L 1479.0 174.5 Q 1479.0 160.5 1488.0 144.5 C 1498.0 122.5 1498.0 122.5 1511.0 147.5 Q 1517.0 158.5 1518.0 161.5 L 1524.0 179.5 L 1527.0 194.5 Q 1529.0 199.5 1530.0 223.5 L 1531.0 266.5 Z" fill="lightgray"></path>
      </clipPath>
      <path clip-path="url(#make-me-a-hanzi-clip-17)" d="M 1459.0 586.5 L 1486.0 567.5 L 1504.0 545.5 L 1504.0 231.5 L 1499.0 164.5 L 1492.0 155.5 " fill="none" id="make-me-a-hanzi-animation-17" stroke-dasharray="582 1164" stroke-linecap="round"></path>

      <clipPath id="make-me-a-hanzi-clip-18">
      <path d="M 1379.0 130.5 L 1355.0 136.5 Q 1335.0 140.5 1325.0 137.5 Q 1319.0 133.5 1318.0 128.5 Q 1317.0 123.5 1325.0 114.5 Q 1333.0 104.5 1339.0 94.5 L 1345.0 76.5 L 1367.0 -41.5 Q 1369.0 -64.5 1376.0 -76.5 Q 1398.0 -99.5 1407.0 -70.5 L 1409.0 -59.5 L 1407.0 -23.5 L 1401.0 46.5 Q 1399.0 56.5 1394.0 94.5 C 1390.0 124.5 1390.0 127.5 1379.0 130.5 Z" fill="lightgray"></path>
      </clipPath>
      <path clip-path="url(#make-me-a-hanzi-clip-18)" d="M 1331.0 126.5 L 1360.0 108.5 L 1371.0 82.5 L 1391.0 -70.5 " fill="none" id="make-me-a-hanzi-animation-18" stroke-dasharray="345 690" stroke-linecap="round"></path>

      <clipPath id="make-me-a-hanzi-clip-19">
      <path d="M 1488.0 144.5 L 1379.0 130.5 C 1349.0 126.5 1364.0 90.5 1394.0 94.5 L 1462.0 104.5 Q 1498.0 110.5 1567.0 119.5 Q 1636.0 127.5 1644.0 120.5 Q 1656.0 109.5 1639.0 54.5 L 1622.0 -5.5 C 1614.0 -34.5 1660.0 -42.5 1673.0 -15.5 L 1708.0 54.5 Q 1716.0 67.5 1727.0 80.5 L 1753.0 104.5 Q 1766.0 114.5 1746.0 130.5 Q 1711.0 157.5 1687.0 168.5 Q 1675.0 171.5 1667.0 171.5 L 1623.0 160.5 L 1511.0 147.5 L 1488.0 144.5 Z" fill="lightgray"></path>
      </clipPath>
      <path clip-path="url(#make-me-a-hanzi-clip-19)" d="M 1387.0 126.5 L 1412.0 115.5 L 1590.0 139.5 L 1669.0 139.5 L 1694.0 111.5 L 1658.0 16.5 L 1630.0 0.5 " fill="none" id="make-me-a-hanzi-animation-19" stroke-dasharray="585 1170" stroke-linecap="round"></path>

      <clipPath id="make-me-a-hanzi-clip-20">
      <path d="M 1409.0 -59.5 L 1639.0 -47.5 Q 1665.0 -45.5 1677.0 -46.5 Q 1690.0 -48.5 1691.0 -45.5 Q 1696.0 -43.5 1696.0 -38.5 Q 1696.0 -33.5 1688.0 -27.5 L 1673.0 -15.5 C 1656.0 -2.5 1652.0 -2.5 1622.0 -5.5 L 1517.0 -15.5 Q 1445.0 -19.5 1407.0 -23.5 C 1377.0 -26.5 1379.0 -61.5 1409.0 -59.5 Z" fill="lightgray"></path>
      </clipPath>
      <path clip-path="url(#make-me-a-hanzi-clip-20)" d="M 1416.0 -53.5 L 1425.0 -40.5 L 1440.0 -38.5 L 1624.0 -26.5 L 1687.0 -36.5 " fill="none" id="make-me-a-hanzi-animation-20" stroke-dasharray="407 814" stroke-linecap="round"></path>

</g>
</svg>
